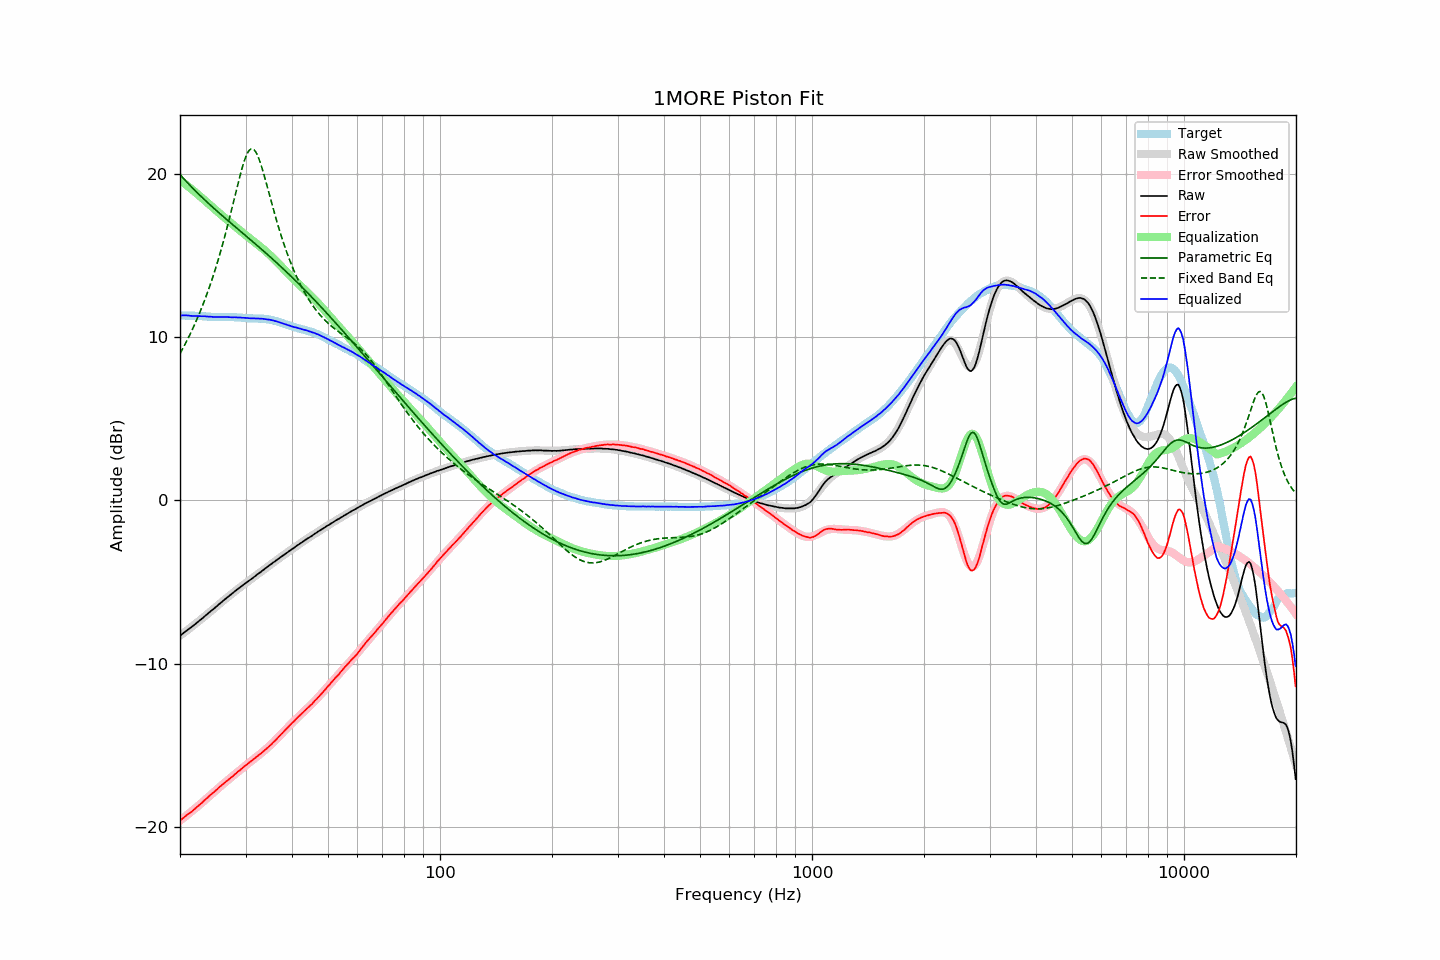

The data file committed next to this chart (first rows):
frequency, raw, error, smoothed, error_smoothed, equalization, parametric_eq, fixed_band_eq, equalized_raw, equalized_smoothed, target
20.00, -8.31, -19.62, -8.29, -19.61, 19.61, 19.94, 8.98, 11.30, 11.32, 11.31
20.20, -8.22, -19.53, -8.22, -19.53, 19.53, 19.83, 9.15, 11.32, 11.31, 11.31
20.40, -8.14, -19.45, -8.14, -19.46, 19.46, 19.72, 9.34, 11.32, 11.31, 11.31
20.61, -8.06, -19.37, -8.07, -19.38, 19.38, 19.61, 9.52, 11.32, 11.31, 11.31
20.81, -7.99, -19.29, -7.99, -19.30, 19.30, 19.51, 9.71, 11.31, 11.31, 11.30
21.02, -7.91, -19.21, -7.92, -19.22, 19.22, 19.40, 9.91, 11.32, 11.30, 11.30
21.23, -7.85, -19.15, -7.84, -19.14, 19.14, 19.30, 10.11, 11.30, 11.30, 11.30
21.44, -7.78, -19.08, -7.77, -19.06, 19.06, 19.20, 10.31, 11.29, 11.30, 11.31
21.66, -7.70, -19.00, -7.69, -18.98, 18.98, 19.10, 10.52, 11.28, 11.29, 11.30
21.87, -7.62, -18.91, -7.61, -18.90, 18.90, 19.00, 10.74, 11.28, 11.29, 11.30
22.09, -7.54, -18.82, -7.53, -18.82, 18.82, 18.90, 10.96, 11.28, 11.29, 11.29
22.31, -7.46, -18.74, -7.45, -18.74, 18.74, 18.80, 11.19, 11.28, 11.28, 11.28
22.54, -7.38, -18.65, -7.38, -18.65, 18.65, 18.71, 11.42, 11.27, 11.28, 11.27
22.76, -7.30, -18.57, -7.30, -18.57, 18.57, 18.61, 11.66, 11.27, 11.27, 11.27
22.99, -7.22, -18.49, -7.22, -18.48, 18.48, 18.52, 11.91, 11.26, 11.27, 11.27
23.22, -7.13, -18.39, -7.13, -18.39, 18.39, 18.42, 12.16, 11.27, 11.26, 11.26
23.45, -7.05, -18.30, -7.05, -18.31, 18.31, 18.33, 12.42, 11.26, 11.25, 11.26
23.69, -6.97, -18.22, -6.97, -18.22, 18.22, 18.24, 12.69, 11.25, 11.25, 11.25
23.92, -6.89, -18.12, -6.89, -18.13, 18.13, 18.15, 12.97, 11.24, 11.24, 11.24
24.16, -6.80, -18.03, -6.80, -18.04, 18.04, 18.06, 13.25, 11.25, 11.24, 11.23
24.40, -6.73, -17.96, -6.72, -17.95, 17.95, 17.97, 13.54, 11.23, 11.23, 11.23
24.65, -6.65, -17.88, -6.64, -17.87, 17.87, 17.88, 13.84, 11.22, 11.23, 11.23
24.89, -6.56, -17.78, -6.55, -17.78, 17.78, 17.79, 14.15, 11.22, 11.23, 11.23
25.14, -6.48, -17.70, -6.47, -17.70, 17.70, 17.71, 14.47, 11.22, 11.22, 11.23
25.39, -6.39, -17.60, -6.39, -17.61, 17.61, 17.62, 14.80, 11.22, 11.22, 11.22
25.65, -6.31, -17.52, -6.31, -17.53, 17.53, 17.53, 15.14, 11.22, 11.22, 11.21
25.91, -6.23, -17.44, -6.23, -17.44, 17.44, 17.45, 15.49, 11.21, 11.22, 11.21
26.16, -6.14, -17.36, -6.14, -17.36, 17.36, 17.36, 15.84, 11.22, 11.22, 11.22
26.43, -6.06, -17.28, -6.06, -17.28, 17.28, 17.28, 16.21, 11.22, 11.22, 11.22
26.69, -5.98, -17.19, -5.98, -17.20, 17.20, 17.19, 16.58, 11.22, 11.22, 11.22
26.96, -5.90, -17.11, -5.90, -17.11, 17.11, 17.11, 16.97, 11.21, 11.21, 11.21
27.23, -5.82, -17.03, -5.82, -17.03, 17.03, 17.02, 17.36, 11.21, 11.21, 11.21
27.50, -5.75, -16.96, -5.74, -16.95, 16.95, 16.94, 17.76, 11.20, 11.21, 11.21
27.77, -5.67, -16.88, -5.66, -16.87, 16.87, 16.86, 18.16, 11.20, 11.20, 11.22
28.05, -5.58, -16.78, -5.58, -16.78, 16.78, 16.77, 18.56, 11.21, 11.20, 11.20
28.33, -5.51, -16.71, -5.51, -16.70, 16.70, 16.69, 18.97, 11.20, 11.20, 11.20
28.62, -5.43, -16.62, -5.43, -16.62, 16.62, 16.61, 19.36, 11.19, 11.19, 11.19
28.90, -5.36, -16.55, -5.36, -16.54, 16.54, 16.52, 19.75, 11.18, 11.19, 11.19
29.19, -5.28, -16.46, -5.28, -16.46, 16.46, 16.44, 20.12, 11.18, 11.18, 11.18
29.48, -5.21, -16.37, -5.21, -16.38, 16.38, 16.36, 20.47, 11.17, 11.17, 11.17
29.78, -5.13, -16.29, -5.13, -16.30, 16.30, 16.27, 20.78, 11.17, 11.17, 11.16
30.08, -5.06, -16.22, -5.06, -16.22, 16.22, 16.19, 21.04, 11.16, 11.16, 11.16
30.38, -4.99, -16.14, -4.99, -16.14, 16.14, 16.10, 21.26, 11.15, 11.15, 11.15
30.68, -4.92, -16.06, -4.91, -16.06, 16.06, 16.02, 21.41, 11.15, 11.15, 11.14
30.99, -4.85, -15.99, -4.84, -15.99, 15.99, 15.94, 21.50, 11.14, 11.14, 11.14
31.30, -4.78, -15.91, -4.77, -15.91, 15.91, 15.85, 21.52, 11.13, 11.14, 11.14
31.61, -4.70, -15.83, -4.70, -15.83, 15.83, 15.77, 21.46, 11.14, 11.14, 11.13
31.93, -4.63, -15.76, -4.62, -15.76, 15.76, 15.68, 21.34, 11.13, 11.13, 11.13
32.24, -4.55, -15.68, -4.55, -15.68, 15.68, 15.60, 21.16, 11.13, 11.13, 11.13
32.57, -4.48, -15.60, -4.48, -15.60, 15.60, 15.51, 20.93, 11.12, 11.12, 11.12
32.89, -4.41, -15.53, -4.40, -15.52, 15.52, 15.43, 20.65, 11.12, 11.12, 11.12
33.22, -4.33, -15.44, -4.33, -15.44, 15.44, 15.34, 20.34, 11.12, 11.11, 11.12
33.55, -4.26, -15.37, -4.25, -15.36, 15.36, 15.26, 20.01, 11.10, 11.11, 11.11
33.89, -4.18, -15.27, -4.18, -15.28, 15.28, 15.17, 19.66, 11.10, 11.10, 11.10
34.23, -4.11, -15.19, -4.11, -15.19, 15.19, 15.08, 19.30, 11.08, 11.08, 11.08
34.57, -4.03, -15.10, -4.03, -15.10, 15.10, 15.00, 18.93, 11.07, 11.07, 11.08
34.92, -3.96, -15.01, -3.96, -15.01, 15.01, 14.91, 18.56, 11.05, 11.05, 11.05
35.27, -3.89, -14.93, -3.89, -14.92, 14.92, 14.82, 18.20, 11.03, 11.03, 11.04
35.62, -3.81, -14.81, -3.81, -14.82, 14.82, 14.73, 17.84, 11.01, 11.01, 11.01
35.97, -3.75, -14.74, -3.74, -14.72, 14.72, 14.64, 17.49, 10.98, 10.98, 10.99
... 635 more rows
